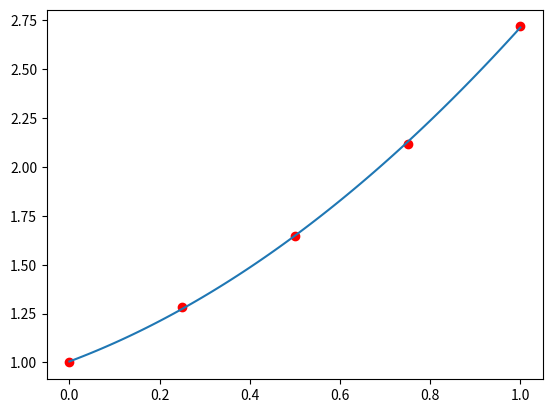

Python code for this plot:
# polynomial fitting
# problem:
# in this problem we are given a list of x and a list of y and we are asked to fit a polinomial function on these points.

# the algorithm leads us to have n+1 equations consisting of n+1 unknown variables and n+1 answers for these equations
# for example if n=2 then like this:
# x11*a0 + x12*a1 + x13*a2 = r11
# x21*a0 + x22*a1 + x23*a2 = r21
# x31*a0 + x32*a1 + x33*a2 = r31

# we can calculate the values for r11 and r21 and r31 by the algorithm
# and we also can calculate all x coefficients aswell
# the goal is to determine the values for a0 and a1 and a2 so we can form the polynomial function that can fitt the given sequence of x and y which is:
# f(x) = sigma A[k]*(x**k)  where k = range(0,n+1)
# which in, A is a 3*1 matrix containing the coefficients a1 , a2 and a3

# solution?
# if we take a 3*3 matrix of x and name it, say B, and a 3*1 matrix for r and name it R, then:
# we can calculate A with the following method:
# B * A = R
# A = B_inverse * R


# importing shit
import sympy as sp
import numpy as np
import matplotlib.pyplot as plt
#taking input
degree = 2#int(input("how many numbers you have?\n"))
x = [0,0.25,0.5,0.75,1]#[float(input(f"what is the x No.{i+1}?\n")) for i in range(n)]  # for example =  
#print("\n now turn for y\n")
y = [1.0000,1.2840,1.6487,2.1170,2.7183]#[float(input(f"what is the y No.{i+1}?\n")) for i in range(n)]  # for example =  
m = len(x)

# defining the coefficients and some essential variables
A = np.array([sp.Symbol(f"a{i}") for i in range(degree+1)])
right_side = 0
left_side = 0
sigma = 0
right_side_values = []
left_side_values = []

# forming the n equations, n variables
for n in range(degree+1):
    for i in range(m):  
        right_side += ((x[i]**n)*y[i])
    right_side_values.append(right_side)
    right_side=0
    # the code above would calculate the right side of 'n'th equation ( sigma((x[i]**n)*(y[i])) )

    for t in range(degree+1):
        for j in range(m):
            sigma += (x[j]**(t+n))
        sigma*=A[t]
        left_side += sigma
        sigma=0
    left_side_values.append(left_side)
    left_side=0
    # and the code above will calculate the left side of the equation

# now we have a ((n+1) * 1) matrix named A that contains the variables we want to find their values
# and we also have a ((n+1) * 1) matrix named right_side_values which contains the answer for each set of equations
# just for simplicity we take right_side_values as R (and we also turn it to a np array so we can work with it later)so:
R = np.array(right_side_values)
# and now we will seprate the coefficients of left_side_values into a (n+1 * n+1) matrix named B
# then we will have a matrix equation that can lead us to the answer like this:
# B * A = R
# A = B_inverse * R
# Tadaaaaaaaaaaaaaaaaaaaaaaaaaaaaaaaaaaaaaaaaaaaaaaaaaaaaaaaaaaaaaaaaa
B = np.array(np.zeros((degree+1,degree+1)))
for i in range(degree+1):
    for j in range(degree+1):
        B[i,j] = left_side_values[i].coeff(A[j])

# here we go
B_inv = np.linalg.inv(B)
answers = np.dot(B_inv,R)
# now we assighn the answers to corresponding variables
for i in range(len(answers)):
    A[i]=A[i].subs(A[i],answers[i])


# now that we have the constants (A), time to form up the polynomial equation:
# f(x) = sigma A[k]*(x**k)  where k = range(0,degree+1)

x_symbol = sp.symbols("x")
f_x = 0
for k in range(degree+1):
    f_x += A[k]*(x_symbol**k)

print(f_x)


def F(X):
    y = []
    for i in range(len(X)):
        y.append(f_x.subs(x_symbol,X[i]))
    return y

x_axis = np.linspace(min(x),max(x),100)
plt.scatter(x,y,c="red")
plt.plot(x_axis,F(x_axis))
plt.show()
